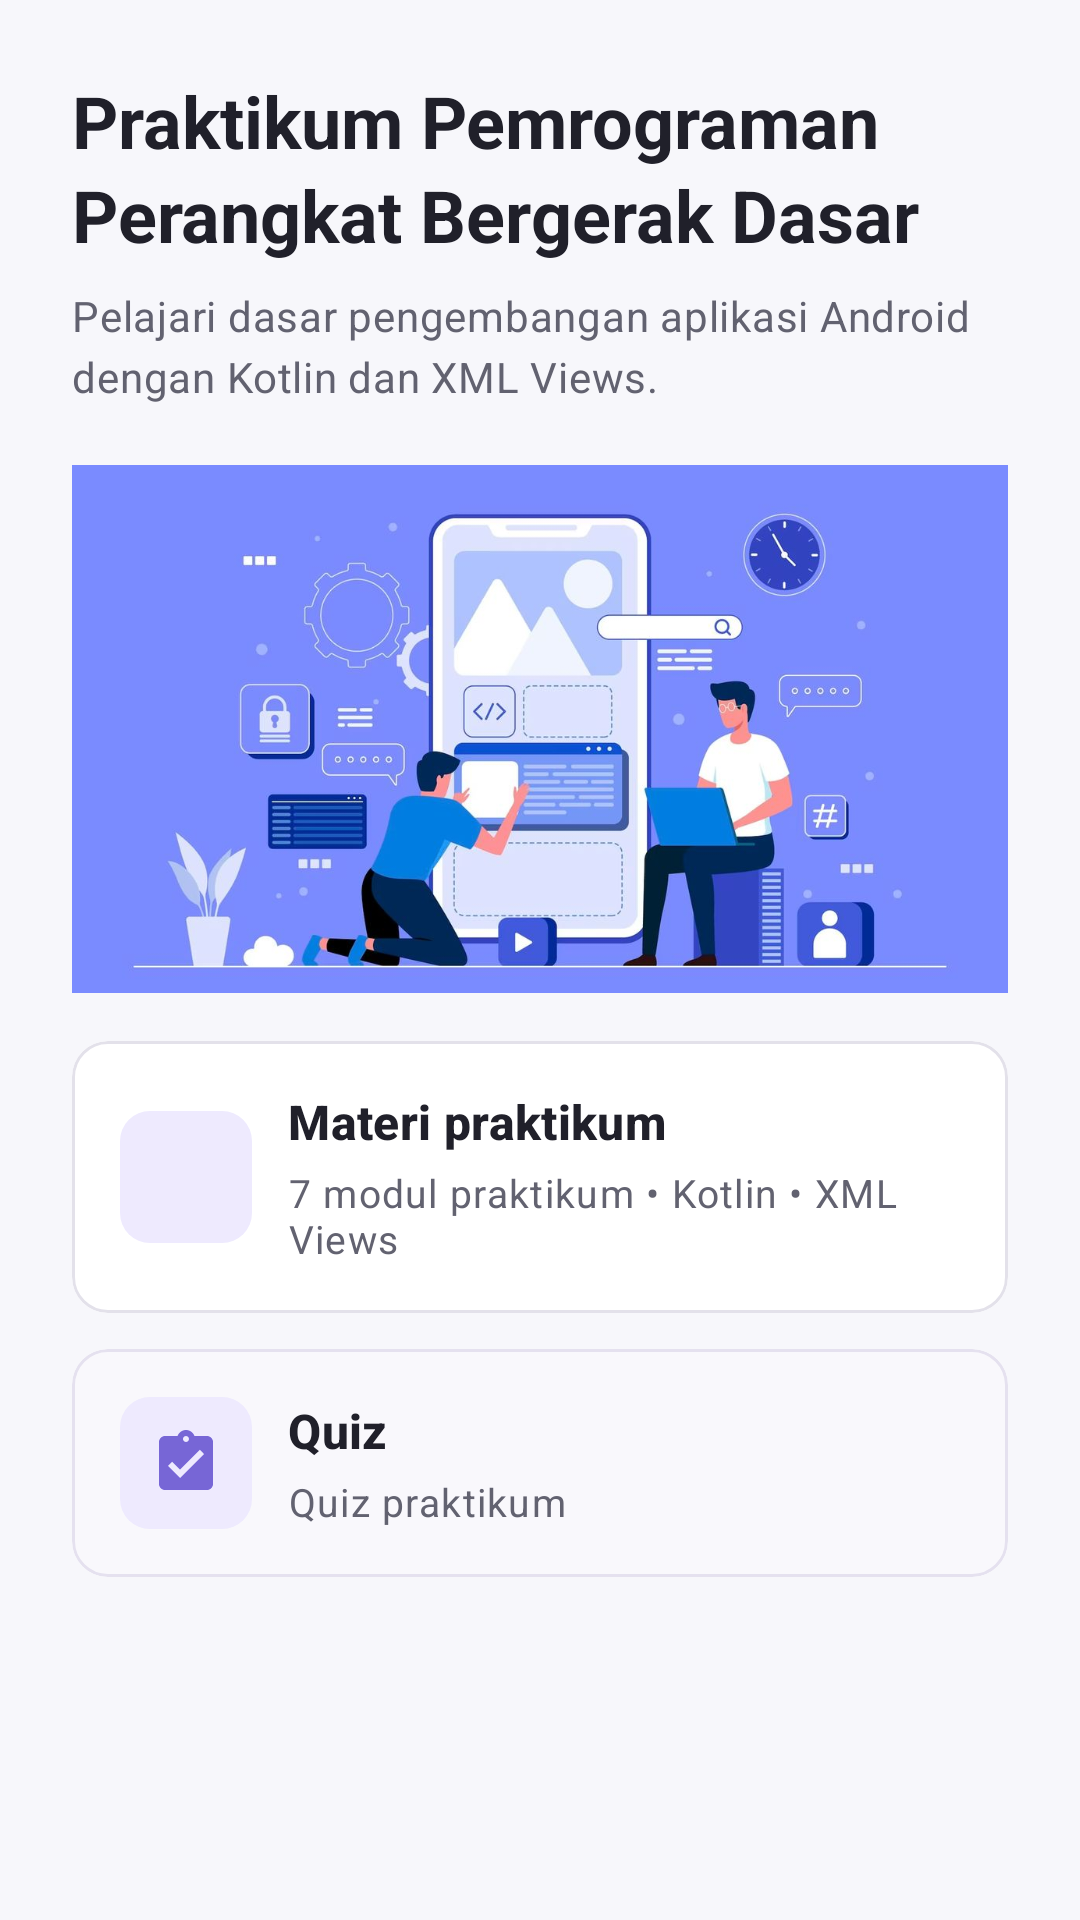

This screen was rendered from an Android layout file. Write that file and the resources it references.
<!-- AndroidManifest.xml: application theme Theme.CourseApp -->
<!-- res/layout/fragment_home.xml -->
<?xml version="1.0" encoding="utf-8"?>
<androidx.core.widget.NestedScrollView xmlns:android="http://schemas.android.com/apk/res/android"
    xmlns:app="http://schemas.android.com/apk/res-auto"
    xmlns:tools="http://schemas.android.com/tools"
    android:layout_width="match_parent"
    android:layout_height="match_parent"
    android:fillViewport="true"
    android:background="@color/background">

    <LinearLayout
        android:layout_width="match_parent"
        android:layout_height="wrap_content"
        android:orientation="vertical"
        android:paddingStart="@dimen/page_padding_horizontal"
        android:paddingTop="@dimen/page_padding_vertical"
        android:paddingEnd="@dimen/page_padding_horizontal"
        android:paddingBottom="@dimen/space_24"
        android:clipToPadding="false">

        <TextView
            android:id="@+id/tvHomeCourseTitle"
            android:layout_width="wrap_content"
            android:layout_height="wrap_content"
            android:text="@string/home_course_title"
            android:textAppearance="@style/TextAppearance.CourseApp.ScreenTitle"
            android:lineSpacingExtra="3dp" />

        <TextView
            android:id="@+id/tvHomeCourseDesc"
            android:layout_width="wrap_content"
            android:layout_height="wrap_content"
            android:layout_marginTop="@dimen/space_8"
            android:text="@string/home_course_desc"
            android:textAppearance="@style/TextAppearance.CourseApp.Body"
            android:textColor="@color/secondary_text"
            android:lineSpacingExtra="4dp" />

        <ImageView
            android:id="@+id/ivHomeCourse"
            android:layout_width="match_parent"
            android:layout_height="176dp"
            android:layout_marginTop="@dimen/space_20"
            android:contentDescription="@string/home_course_placeholder_alt"
            android:scaleType="centerCrop"
            android:src="@drawable/home_course" />

        <com.google.android.material.card.MaterialCardView
            android:id="@+id/cardHeroCourse"
            android:layout_width="match_parent"
            android:layout_height="wrap_content"
            android:layout_marginTop="@dimen/space_16"
            android:clickable="true"
            android:focusable="true"
            style="@style/Widget.CourseApp.Card"
            app:cardBackgroundColor="@color/surface">

            <LinearLayout
                android:layout_width="match_parent"
                android:layout_height="wrap_content"
                android:orientation="vertical"
                android:padding="@dimen/space_16">

                <LinearLayout
                    android:layout_width="match_parent"
                    android:layout_height="wrap_content"
                    android:gravity="center_vertical"
                    android:orientation="horizontal">

                    <FrameLayout
                        android:layout_width="@dimen/icon_container_size"
                        android:layout_height="@dimen/icon_container_size"
                        android:background="@drawable/bg_number_badge">

                        <ImageView
                            android:layout_width="24dp"
                            android:layout_height="24dp"
                            android:layout_gravity="center"
                            android:contentDescription="@null"
                            android:src="@drawable/ic_materi"
                            app:tint="@color/primary" />
                    </FrameLayout>

                    <LinearLayout
                        android:layout_width="0dp"
                        android:layout_height="wrap_content"
                        android:layout_marginStart="@dimen/space_12"
                        android:layout_weight="1"
                        android:orientation="vertical">

                        <TextView
                            android:layout_width="wrap_content"
                            android:layout_height="wrap_content"
                            android:text="@string/home_progress_title"
                            android:textAppearance="@style/TextAppearance.CourseApp.CardTitle" />

                        <TextView
                            android:id="@+id/tvCourseMeta"
                            android:layout_width="wrap_content"
                            android:layout_height="wrap_content"
                            android:layout_marginTop="@dimen/space_4"
                            android:text="@string/home_meta_topics"
                            android:textAppearance="@style/TextAppearance.CourseApp.Supporting" />
                    </LinearLayout>
                </LinearLayout>

            </LinearLayout>

        </com.google.android.material.card.MaterialCardView>

        <com.google.android.material.card.MaterialCardView
            android:id="@+id/cardNavQuiz"
            android:layout_width="match_parent"
            android:layout_height="wrap_content"
            android:layout_marginTop="@dimen/space_12"
            android:clickable="true"
            android:focusable="true"
            style="@style/Widget.CourseApp.Card"
            app:strokeColor="@color/accent_quiz_border"
            app:strokeWidth="1dp"
            app:cardBackgroundColor="@color/accent_quiz_bg">

            <LinearLayout
                android:layout_width="match_parent"
                android:layout_height="wrap_content"
                android:orientation="horizontal"
                android:gravity="center_vertical"
                android:padding="@dimen/space_16">

                <FrameLayout
                    android:layout_width="@dimen/icon_container_size"
                    android:layout_height="@dimen/icon_container_size"
                    android:background="@drawable/bg_number_badge">

                    <ImageView
                        android:layout_width="24dp"
                        android:layout_height="24dp"
                        android:layout_gravity="center"
                        android:src="@drawable/ic_quiz"
                        app:tint="@color/secondary"
                        android:contentDescription="@null" />
                </FrameLayout>

                <LinearLayout
                    android:layout_width="0dp"
                    android:layout_height="wrap_content"
                    android:layout_weight="1"
                    android:layout_marginStart="@dimen/space_12"
                    android:layout_marginEnd="@dimen/space_8"
                    android:orientation="vertical">

                    <TextView
                        android:layout_width="wrap_content"
                        android:layout_height="wrap_content"
                        android:text="@string/home_nav_quiz_title"
                        android:textAppearance="@style/TextAppearance.CourseApp.CardTitle" />

                    <TextView
                        android:layout_width="wrap_content"
                        android:layout_height="wrap_content"
                        android:layout_marginTop="@dimen/space_4"
                        android:text="@string/home_nav_quiz_desc"
                        android:textAppearance="@style/TextAppearance.CourseApp.Supporting" />

                </LinearLayout>

            </LinearLayout>

        </com.google.android.material.card.MaterialCardView>

    </LinearLayout>

</androidx.core.widget.NestedScrollView>
<!-- resources referenced by this layout -->
<resources>
  <color name="accent_quiz_bg">#F9F8FC</color>
  <color name="accent_quiz_border">#E5E1EF</color>
  <color name="background">#F7F7FB</color>
  <color name="primary">#5B45C7</color>
  <color name="secondary">#7766D6</color>
  <color name="secondary_text">#626270</color>
  <color name="surface">#FFFFFF</color>
  <dimen name="icon_container_size">44dp</dimen>
  <dimen name="page_padding_horizontal">24dp</dimen>
  <dimen name="page_padding_vertical">24dp</dimen>
  <dimen name="space_12">12dp</dimen>
  <dimen name="space_16">16dp</dimen>
  <dimen name="space_20">20dp</dimen>
  <dimen name="space_24">24dp</dimen>
  <dimen name="space_4">4dp</dimen>
  <dimen name="space_8">8dp</dimen>
  <!-- drawable bg_number_badge (drawable) -->
  <?xml version="1.0" encoding="utf-8"?>
  <shape xmlns:android="http://schemas.android.com/apk/res/android"
      android:shape="rectangle">
      <solid android:color="@color/number_badge_bg" />
      <corners android:radius="10dp" />
  </shape>
  <!-- drawable ic_quiz (drawable) -->
  <vector xmlns:android="http://schemas.android.com/apk/res/android"
      android:width="24dp"
      android:height="24dp"
      android:viewportWidth="24"
      android:viewportHeight="24">
      <path
          android:fillColor="#FF000000"
          android:pathData="M19,3h-4.18C14.4,1.84 13.3,1 12,1c-1.3,0 -2.4,0.84 -2.82,2H5c-1.1,0 -2,0.9 -2,2v14c0,1.1 0.9,2 2,2h14c1.1,0 2,-0.9 2,-2V5c0,-1.1 -0.9,-2 -2,-2zm-7,0c0.55,0 1,0.45 1,1s-0.45,1 -1,1 -1,-0.45 -1,-1 0.45,-1 1,-1zm-2,14l-4,-4 1.41,-1.41L10,14.17l6.59,-6.59L18,9l-8,8z" />
  </vector>
  <string name="home_course_desc">Pelajari dasar pengembangan aplikasi Android dengan Kotlin dan XML Views.</string>
  <string name="home_course_placeholder_alt">Ilustrasi Praktikum Android</string>
  <string name="home_course_title">Praktikum Pemrograman Perangkat Bergerak Dasar</string>
  <string name="home_meta_topics">7 modul praktikum • Kotlin • XML Views</string>
  <string name="home_nav_quiz_desc">Quiz praktikum</string>
  <string name="home_nav_quiz_title">Quiz</string>
  <string name="home_progress_title">Materi praktikum</string>
  <style name="TextAppearance.CourseApp.Body" parent="TextAppearance.Material3.BodyMedium">
          <item name="android:textColor">@color/primary_text</item>
          <item name="android:textSize">14sp</item>
      </style>
  <style name="TextAppearance.CourseApp.CardTitle" parent="TextAppearance.Material3.TitleSmall">
          <item name="android:textColor">@color/primary_text</item>
          <item name="android:textSize">16sp</item>
          <item name="android:textStyle">bold</item>
      </style>
  <style name="TextAppearance.CourseApp.ScreenTitle" parent="TextAppearance.Material3.HeadlineSmall">
          <item name="android:textColor">@color/primary_text</item>
          <item name="android:textSize">24sp</item>
          <item name="android:textStyle">bold</item>
      </style>
  <style name="TextAppearance.CourseApp.Supporting" parent="TextAppearance.Material3.BodySmall">
          <item name="android:textColor">@color/secondary_text</item>
          <item name="android:textSize">13sp</item>
      </style>
  <style name="Widget.CourseApp.Card" parent="Widget.Material3.CardView.Outlined">
          <item name="cardCornerRadius">@dimen/radius_medium</item>
          <item name="cardElevation">0dp</item>
          <item name="strokeColor">@color/border</item>
          <item name="strokeWidth">1dp</item>
          <item name="cardBackgroundColor">@color/surface</item>
      </style>
  <style name="Theme.CourseApp" parent="Base.Theme.CourseApp" />
  <color name="number_badge_bg">#EEEAFE</color>
  <color name="primary_text">#20202A</color>
  <dimen name="radius_medium">12dp</dimen>
  <color name="border">#E3E1EA</color>
  <style name="Widget.CourseApp.PopupMenu.Overflow" parent="Widget.Material3.PopupMenu.Overflow">
          <item name="overlapAnchor">false</item>
          <item name="android:overlapAnchor">false</item>
      </style>
</resources>
